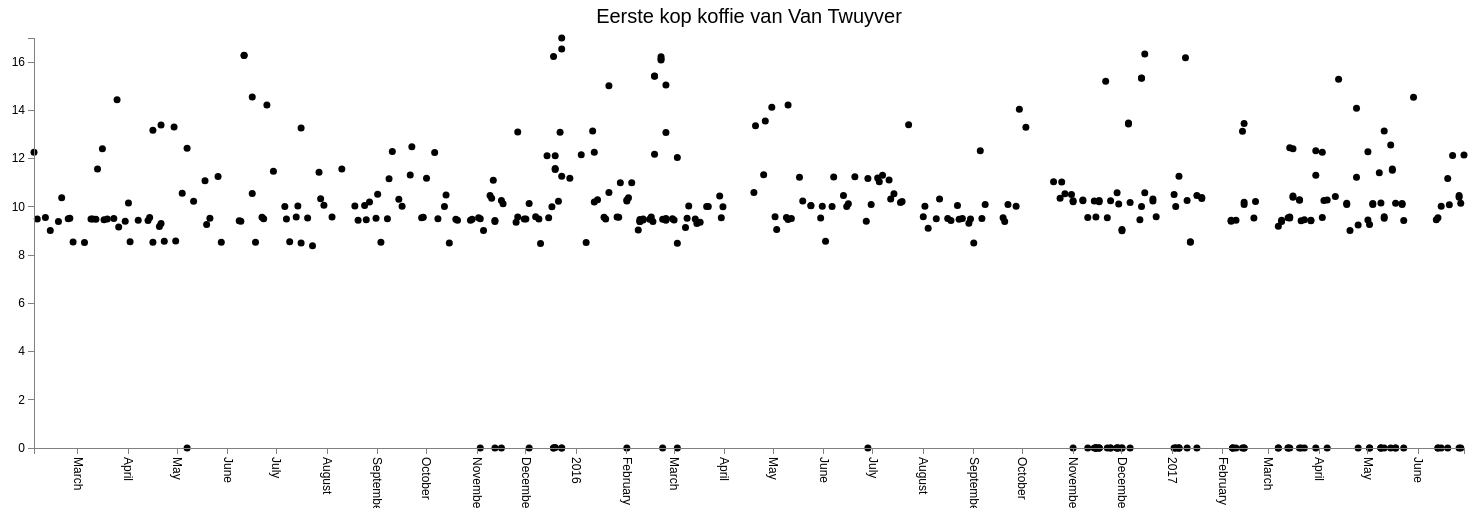
D3 v3 page, settled after 480 driven frames (8 s of simulated time); the page loaded 1 data file(s).



// Set the dimensions of the canvas / graph
var margin = {top: 30, right: 20, bottom: 60, left: 50},
    width = 1500 - margin.left - margin.right,
    height = 500 - margin.top - margin.bottom;

// Parse the day / time
var parseday = d3.time.format("%m/%d/%Y").parse;

// Set the ranges
var x = d3.time.scale().range([0, width]);
var y = d3.scale.linear().range([height, 0]);

// Define the axes
var xAxis = d3.svg.axis().scale(x)
    .orient("bottom").ticks(20);

var yAxis = d3.svg.axis().scale(y)
    .orient("left").ticks(10);



// Define the line
var valueline = d3.svg.line()
    .x(function(d) { return x(d.day); })
    .y(function(d) { return y(d.timeslot); });
 
// Define the div for the tooltip
var div = d3.select("body").append("div")   
    .attr("class", "tooltip")               
    .style("opacity", 0);

// Adds the svg canvas
var svg = d3.select("body")
    .append("svg")
        .attr("width", width + margin.left + margin.right)
        .attr("height", height + margin.top + margin.bottom)
    .append("g")
        .attr("transform", 
              "translate(" + margin.left + "," + margin.top + ")");
svg.append("text")
        .attr("x", (width / 2))             
        .attr("y", 0 - (margin.top / 2))
        .attr("text-anchor", "middle")  
        .style("font-size", "20px") 
        .text("Eerste kop koffie van Van Twuyver");
// Get the data
d3.csv("Map3.csv", function(error, data) {
    data.forEach(function(d) {
        d.day = parseday(d.day);
        d.timeslot = +d.timeslot;
        if (d.timeslot > 17)
            d.timeslot = 0;
    });

    // Scale the range of the data
    x.domain(d3.extent(data, function(d) { return d.day; }));
    y.domain([0, d3.max(data, function(d) { return d.timeslot; })]);

    // Add the valueline path.
    // svg.append("path")
    //     .attr("class", "line")
    //     .attr("d", valueline(data));

    // Add the scatterplot
    svg.selectAll("dot")
        .data(data)
      .enter().append("circle")
        .attr("r", 3.5)
        .attr("cx", function(d) { return x(d.day); })
        .attr("cy", function(d) { return y(d.timeslot); })
        .on("mouseover", function(d) {       
            div.transition()        
                .duration(200)      
                .style("opacity", .9);      
            div .html(d.day + "<br/>"  + d.timeslot + " uur")  
                .style("left", (d3.event.pageX) + "px")     
                .style("top", (d3.event.pageY - 28) + "px");    
            })                  
        .on("mouseout", function(d) {       
            div.transition()        
                .duration(500)      
                .style("opacity", 0);   
        });
;

    // Add the X Axis
    svg.append("g")
        .attr("class", "x axis")
        .attr("transform", "translate(0," + height + ")")
        .call(xAxis)
        .selectAll("text")
    .attr("y", 0)
    .attr("x", 9)
    .attr("dy", ".35em")
    .attr("transform", "rotate(90)")
    .style("text-anchor", "start");

    // Add the Y Axis
    svg.append("g")
        .attr("class", "y axis")
        .call(yAxis);

});



### data: Map3.csv
day, timeslot
2/2/2015, 12.26
2/4/2015, 9.49
2/9/2015, 9.56
2/12/2015, 9.02
02/17/2015, 9.39
02/19/2015, 10.38
02/23/2015, 9.51
02/24/2015, 9.53
02/26/2015, 8.54
3/5/2015, 8.52
3/9/2015, 9.49
3/10/2015, 9.49
3/12/2015, 9.48
03/13/2015, 11.57
03/16/2015, 12.41
03/17/2015, 9.46
03/19/2015, 9.49
03/23/2015, 9.52
03/25/2015, 14.44
03/26/2015, 9.16
03/30/2015, 9.40
4/1/2015, 10.16
4/2/2015, 8.55
4/7/2015, 9.44
04/13/2015, 9.43
04/14/2015, 9.56
04/16/2015, 8.53
04/16/2015, 13.18
04/20/2015, 9.18
04/21/2015, 9.31
04/21/2015, 13.39
04/23/2015, 8.57
04/29/2015, 13.31
04/30/2015, 8.58
5/4/2015, 10.56
5/7/2015, 12.43
5/7/2015, 19.14
5/11/2015, 10.23
05/18/2015, 11.08
05/19/2015, 9.27
05/21/2015, 9.53
05/26/2015, 11.26
05/28/2015, 8.53
6/8/2015, 9.42
6/9/2015, 9.40
6/11/2015, 16.27
6/11/2015, 16.28
06/16/2015, 10.55
06/16/2015, 14.55
06/18/2015, 8.53
06/22/2015, 9.57
06/23/2015, 9.51
06/25/2015, 14.22
06/29/2015, 11.48
7/6/2015, 10.01
7/7/2015, 9.50
7/9/2015, 8.55
07/13/2015, 9.58
07/14/2015, 10.03
07/16/2015, 8.50
... 363 more rows